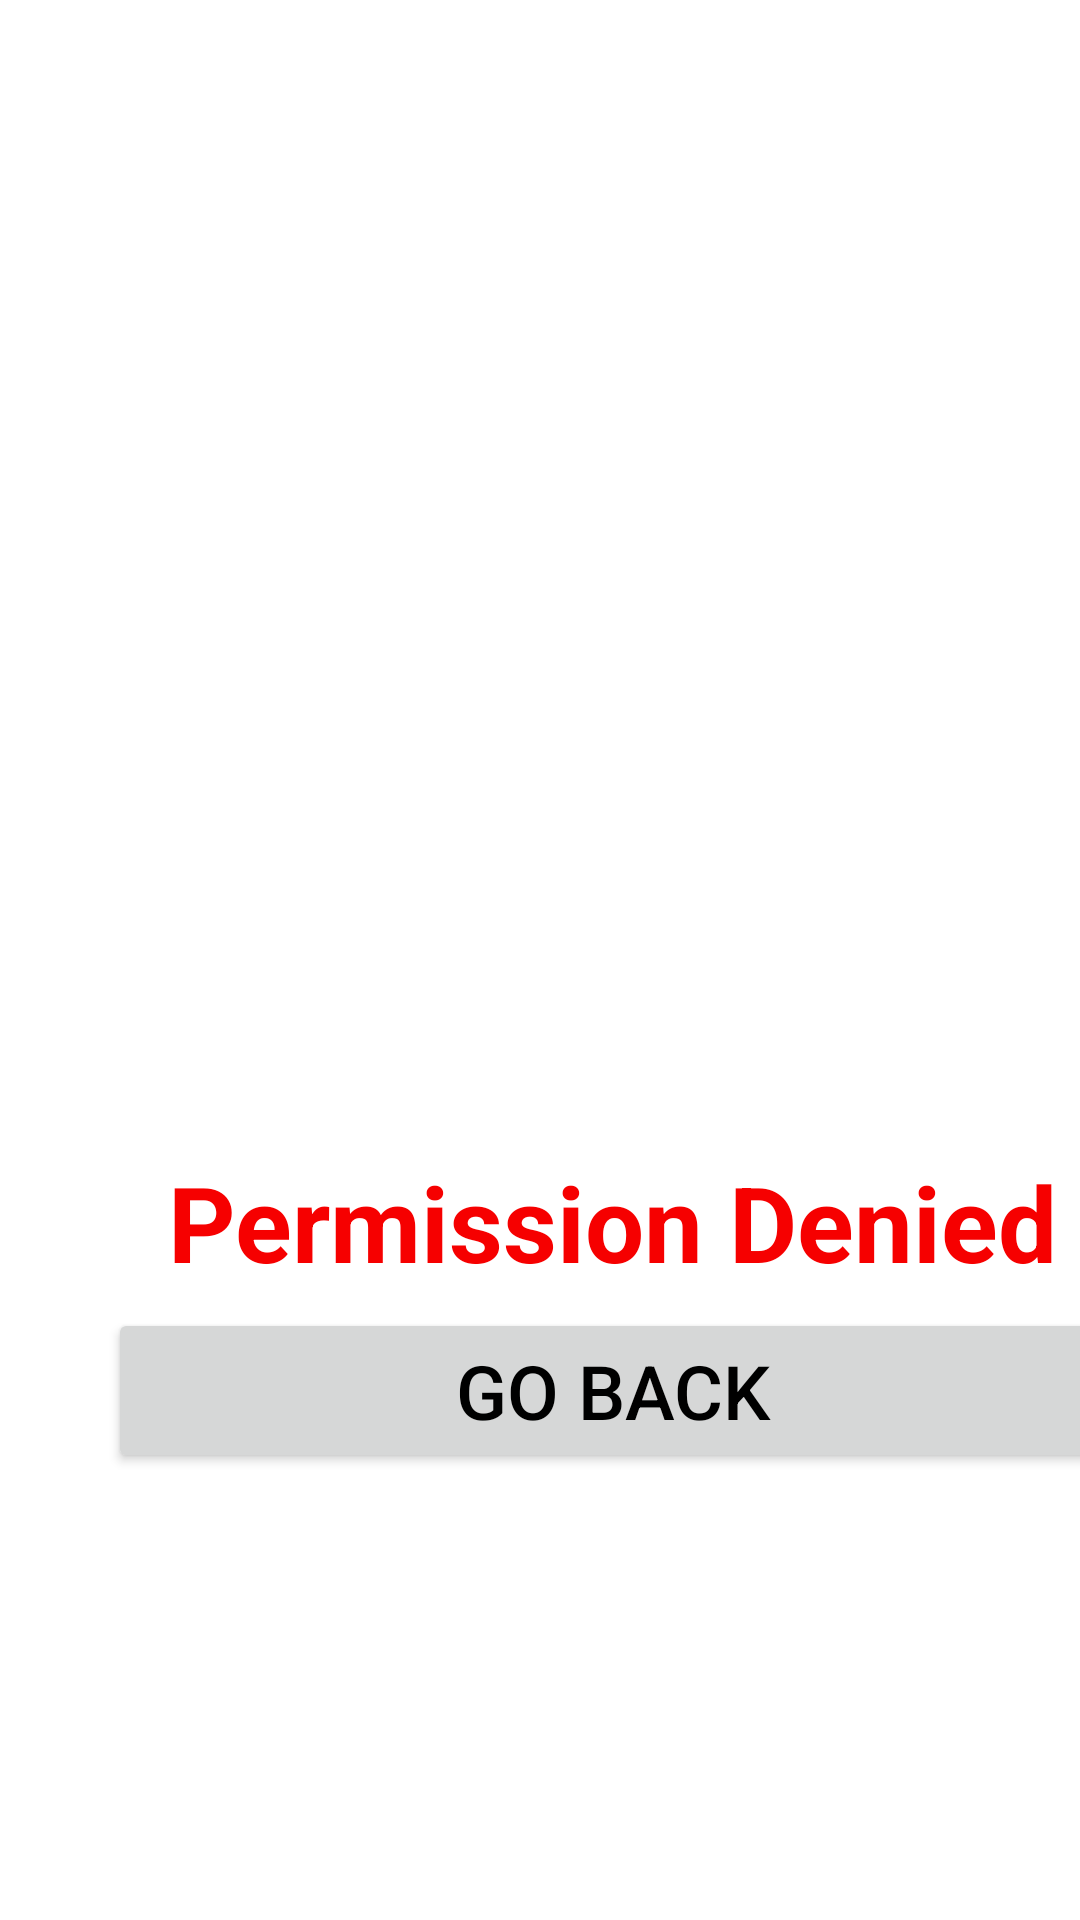

This screen was rendered from an Android layout file. Write that file and the resources it references.
<!-- AndroidManifest.xml: application theme Theme.Ezpark -->
<!-- res/layout/fragment_paymentdenied.xml -->
<?xml version="1.0" encoding="utf-8"?>
<androidx.constraintlayout.widget.ConstraintLayout xmlns:android="http://schemas.android.com/apk/res/android"
    xmlns:app="http://schemas.android.com/apk/res-auto"
    xmlns:tools="http://schemas.android.com/tools"
    android:id="@+id/paymentdenied"
    android:layout_width="match_parent"
    android:layout_height="match_parent"
    android:background="@drawable/white"
    tools:context=".PaymentDenied">


    <ImageView
        android:id="@+id/imageView11"
        android:layout_width="317dp"
        android:layout_height="275dp"
        android:layout_marginStart="44dp"
        android:layout_marginTop="84dp"
        android:src="@drawable/access"
        app:layout_constraintStart_toStartOf="parent"
        app:layout_constraintTop_toTopOf="parent" />

    <TextView
        android:id="@+id/textView20"
        android:layout_width="wrap_content"
        android:layout_height="wrap_content"
        android:layout_marginStart="56dp"

        android:layout_marginTop="384dp"
        android:text="@string/permission_denied"
        android:textColor="@color/red"
        android:textSize="35dp"
        android:textStyle="bold"
        app:layout_constraintStart_toStartOf="parent"
        app:layout_constraintTop_toTopOf="parent" />

    <Button
        android:id="@+id/confirm"
        android:layout_width="337dp"
        android:layout_height="55dp"
        android:layout_marginStart="36dp"
        android:layout_marginTop="436dp"
        android:text="Go Back"
        android:textColor="@color/black"
        android:textSize="25dp"
        app:layout_constraintStart_toStartOf="parent"
        app:layout_constraintTop_toTopOf="parent" />


</androidx.constraintlayout.widget.ConstraintLayout>
<!-- resources referenced by this layout -->
<resources>
  <color name="black">#FF000000</color>
  <color name="red">#F60000</color>
  <string name="permission_denied">Permission Denied</string>
  <style name="Theme.Ezpark" parent="Theme.MaterialComponents.DayNight.DarkActionBar">
          
          <item name="colorPrimary">@color/purple_500</item>
          <item name="colorPrimaryVariant">@color/purple_700</item>
          <item name="colorOnPrimary">@color/white</item>
          
          <item name="colorSecondary">@color/teal_200</item>
          <item name="colorSecondaryVariant">@color/teal_700</item>
          <item name="colorOnSecondary">@color/black</item>
          
          <item name="android:statusBarColor" tools:targatApi="l">?attr/colorPrimary</item>
          
  
      </style>
  <color name="purple_500">#FF6200EE</color>
  <color name="purple_700">#FF3700B3</color>
  <color name="white">#FFFFFFFF</color>
  <color name="teal_200">#FF03DAC5</color>
  <color name="teal_700">#FF018786</color>
</resources>
